Run: headless pygame with SDL's dummy video driver; simulated clock (each Clock.tick advances the game by its frame time, no real sleeping); random seed 0; keys injected as events and as key.get_pressed() state; mouse plan: one left click at the window centre at the start of phase 2, then a move to the lower-right quarter at the start of phase 3; restart key R tapped at the start of phases 3 and 4.
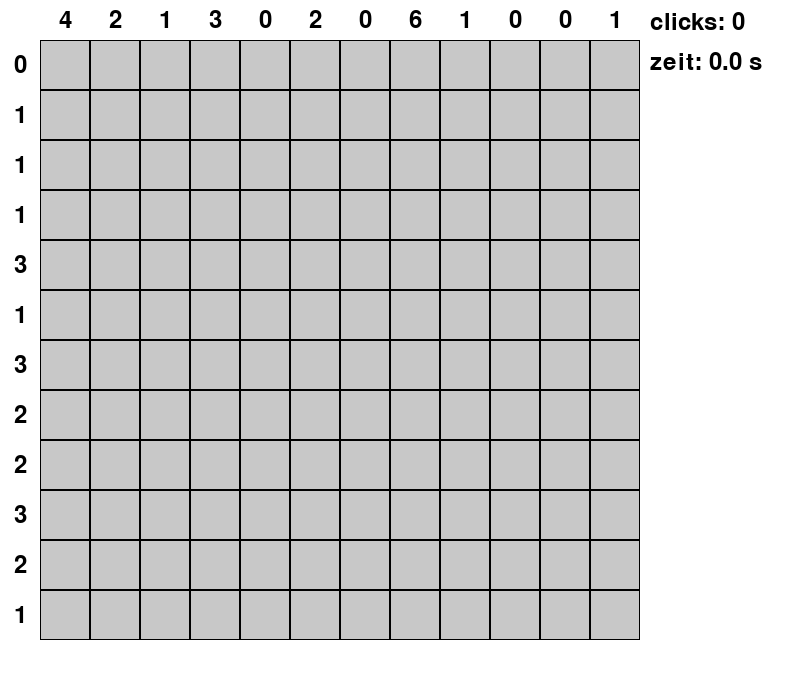
Frame 1 of 4 · flips 1–60 · no input
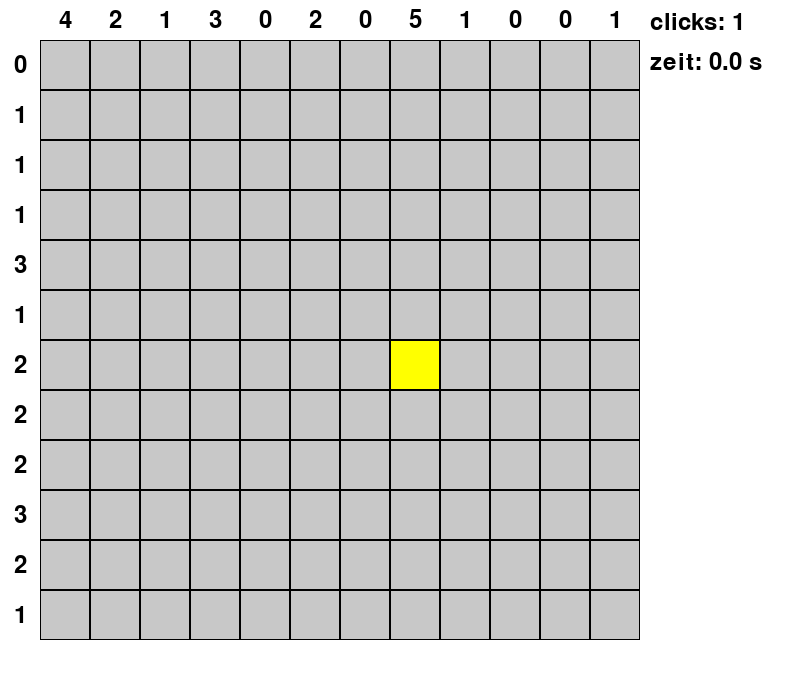
Frame 2 of 4 · flips 61–180 · clicked the window centre · tapped SPACE, RETURN · held RIGHT (→), D
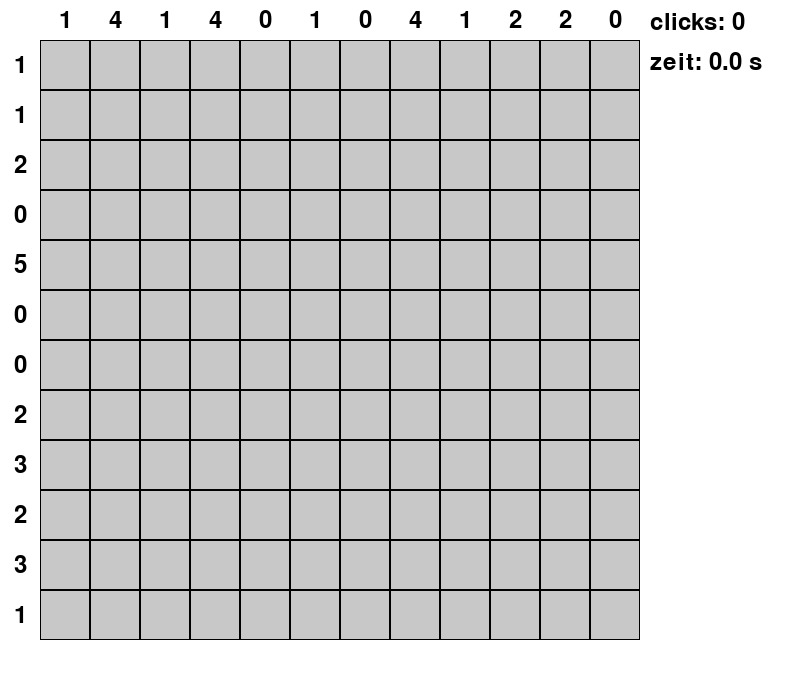
Frame 3 of 4 · flips 181–300 · moved the mouse to the lower-right quarter · tapped R · held DOWN (↓), S
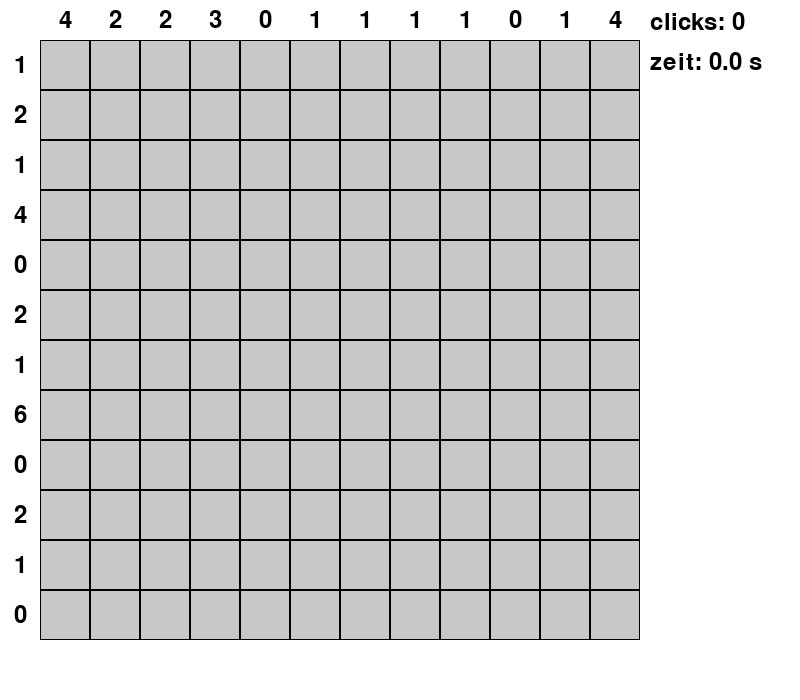
Frame 4 of 4 · flips 301–420 · tapped R · held LEFT (←), A, UP (↑), W

The pygame program that drew these frames:

import pygame
import sys
import random

pygame.init()
DISPLAYSURF = pygame.display.set_mode((800, 700))
pygame.display.set_caption("Bimaru")

unbekannt = 0
wasser = 1
schiff = 2
treffer = 3
versenkt = 4
markiert_wasser = 5
markiert_schiff = 6
feldgroesse = 50

start = 0
end = None

font = pygame.font.SysFont(None, 36)
clicks = 0

class Feld():
    def __init__(self, status=unbekannt):
        self.status = status
        self.schiff = None
        self.hit = False
        self.markierung = None

class Schiff():
    def __init__(self, laenge, felder):
        self.laenge = laenge
        self.felder = felder
        self.treffer = set()
    
    def versenkt(self):
        return len(self.treffer) == self.laenge


reihen = 12
spalten = 12
board = [[Feld() for _ in range(spalten)] for _ in range(reihen)]

def in_bound(x, y):
    return 0 <= x < reihen and 0 <= y < spalten

def kann_platzieren(felder):
    felder_set = set(felder)

    for x, y in felder:
        if not in_bound(x, y):
            return False
        if board[x][y].status != unbekannt:
            return False

        for dx in [-1, 0, 1]:
            for dy in [-1, 0, 1]:
                if dx == 0 and dy == 0:
                    continue
                nx, ny = x + dx, y + dy
                if (nx, ny) in felder_set:
                    continue
                if in_bound(nx, ny) and board[nx][ny].status == schiff:
                    return False
    
    return True

def platzieren_schiff(x, y, laenge, horizontal):
    felder = []
    for k in range(laenge):
        if horizontal:
            felder.append((x, y + k))
        else:
            felder.append((x + k, y))

    if not kann_platzieren(felder):
        return None

    neues_schiff = Schiff(laenge, felder)

    for fx, fy in felder:
        board[fx][fy].status = schiff
        board[fx][fy].schiff = neues_schiff

    return neues_schiff

def platziere_zufaellige_flotte():
    schiffe = []
    flotten_laengen = [4, 3, 3, 2, 2, 2, 1, 1, 1, 1]

    for laenge in flotten_laengen:
        platziert = False

        while not platziert:
            horizontal = random.choice([True, False])

            if horizontal:
                x = random.randint(0, reihen - 1)
                y = random.randint(0, spalten - laenge)
            else:
                x = random.randint(0, reihen - laenge)
                y = random.randint(0, spalten - 1)

            neues_schiff = platzieren_schiff(x, y, laenge, horizontal)

            if neues_schiff:
                schiffe.append(neues_schiff)
                platziert = True

    return schiffe

schiffe = platziere_zufaellige_flotte()

def start_timer():
    global start, end
    start = pygame.time.get_ticks()
    end = None

def stop_timer():
    global end
    if end == None:
        end = pygame.time.get_ticks()
    return end

def alles_versenkt():
    for schiff in schiffe:
        if not schiff.versenkt():
            return False
    return True

def vergangene_zeit():
    if end is None:
        return (pygame.time.get_ticks() - start) / 1000
    else:
        return (end - start) / 1000
    

def abschiessen(x, y):
    global clicks
    spalte = (x - 40) // feldgroesse
    reihe = (y - 40) // feldgroesse

    if not in_bound(reihe, spalte):
        return

    feld = board[reihe][spalte]

    if feld.hit:
        return
    
    clicks = clicks + 1
    feld.hit = True

    if feld.status == schiff:
        feld.status = treffer
        feld.schiff.treffer.add((reihe, spalte))

        if feld.schiff.versenkt():
            for fx, fy in feld.schiff.felder:
                board[fx][fy].status = versenkt

    elif feld.status == treffer:
        feld.status = treffer
    else:
        feld.status = wasser

    if alles_versenkt():
        stop_timer()

def markieren(x, y):
    spalte = (x - 40) // feldgroesse
    reihe = (y - 40) // feldgroesse

    if not in_bound(reihe, spalte):
        return
    
    feld = board[reihe][spalte]

    if feld.hit:
        return
    
    if feld.markierung is None:
        feld.markierung = markiert_wasser
    elif feld.markierung == markiert_wasser:
        feld.markierung = markiert_schiff
    else:
        feld.markierung = None

def restart():
    global board, schiffe, clicks
    board = [[Feld() for _ in range(spalten)] for _ in range(reihen)]
    schiffe = platziere_zufaellige_flotte()
    clicks = 0
    start_timer()

def schiffe_spalten(spalte):
    return sum(1 for reihe in range(reihen)
               if board[reihe][spalte].status == schiff and not board[reihe][spalte].hit)

def schiffe_reihen(reihe):
    return sum(1 for spalte in range(spalten)
               if board[reihe][spalte].status == schiff and not board[reihe][spalte].hit)

def draw_gewonnen_overlay(surface):
    screen_w, screen_h = surface.get_size()
 

    overlay = pygame.Surface((screen_w, screen_h), pygame.SRCALPHA)
    overlay.fill((0, 0, 0, 120))
    surface.blit(overlay, (0, 0))
 

    box_w, box_h = 360, 160
    box_x = (screen_w - box_w) // 2
    box_y = (screen_h - box_h) // 2
 

    pygame.draw.rect(surface, (30, 30, 30), (box_x + 4, box_y + 4, box_w, box_h), border_radius=12)

    pygame.draw.rect(surface, (255, 255, 255), (box_x, box_y, box_w, box_h), border_radius=12)

    pygame.draw.rect(surface, (0, 180, 80), (box_x, box_y, box_w, box_h), 3, border_radius=12)
 
    font_gross = pygame.font.SysFont(None, 42)
    font_klein = pygame.font.SysFont(None, 30)
 
    zeile1 = font_gross.render("Bimaru gelöst!", True, (0, 140, 60))
    zeile2 = font_klein.render(f"Klicks: {clicks}   Zeit: {vergangene_zeit():.1f} s", True, (60, 60, 60))
    zeile3 = font_klein.render("R drücken für ein neues Spiel", True, (120, 120, 120))
 
    surface.blit(zeile1, zeile1.get_rect(center=(screen_w // 2, box_y + 45)))
    surface.blit(zeile2, zeile2.get_rect(center=(screen_w // 2, box_y + 90)))
    surface.blit(zeile3, zeile3.get_rect(center=(screen_w // 2, box_y + 125)))



def draw_board(surface):
    for i in range(reihen):
        for j in range(spalten):
            feld = board[i][j]
            status = feld.status
            
            if status == unbekannt:
                color = (200, 200, 200)
            elif status == wasser:
                color = (0, 0, 255)
            elif status == schiff:
                color = (200, 200, 200)
            elif status == treffer:
                color = (255, 255, 0)
            elif status == versenkt:
                color = (0, 255, 0)
            else:
                color = (200, 200, 200)

            pygame.draw.rect(DISPLAYSURF, color, (40 + j * feldgroesse, 40 + i*feldgroesse, feldgroesse, feldgroesse), 0)
            pygame.draw.rect(surface, (0, 0, 0), (40 + j * feldgroesse, 40 + i * feldgroesse, feldgroesse, feldgroesse), 1)


            if not feld.hit:
                cx = 40 + j * feldgroesse + feldgroesse // 2
                cy = 40 + i * feldgroesse + feldgroesse // 2
                if feld.markierung == markiert_wasser:
                    sym = pygame.font.SysFont(None, 28).render("~", True, (0, 0, 150))
                    DISPLAYSURF.blit(sym, sym.get_rect(center=(cx, cy)))
                elif feld.markierung == markiert_schiff:
                    sym = pygame.font.SysFont(None, 28).render("X", True, (60, 60, 60))
                    DISPLAYSURF.blit(sym, sym.get_rect(center=(cx, cy)))

    text = font.render(f"clicks: {clicks}", True, (0, 0, 0))
    zeit = font.render(f"zeit: {vergangene_zeit()} s", True, (0, 0, 0))
    DISPLAYSURF.blit(text, (spalten * feldgroesse + 50, 10))
    DISPLAYSURF.blit(zeit, (spalten * feldgroesse + 50, 50))

    for j in range(spalten):
        anzahl = schiffe_spalten(j)
        text = font.render(str(anzahl), True, (0, 0, 0))
        text_rect = text.get_rect(center=(40 + j * feldgroesse + feldgroesse / 2, 20))
        DISPLAYSURF.blit(text, text_rect)

    for i in range(reihen):
        anzahl = schiffe_reihen(i)
        text = font.render(str(anzahl), True, (0, 0, 0))
        text_rect = text.get_rect(center=(20 , 40 + i * feldgroesse + feldgroesse / 2))
        DISPLAYSURF.blit(text, text_rect) 

start_timer()

while True:
    for event in pygame.event.get():
        if event.type == pygame.QUIT:
            pygame.quit()
            sys.exit()

        if event.type == pygame.MOUSEBUTTONDOWN and event.button == 1:
            x, y = pygame.mouse.get_pos()
            abschiessen(x, y)
        
        ##if event.type == pygame.MOUSEBUTTONDOWN and event.button == 3:
        if event.type == pygame.KEYDOWN:
            if event.key == pygame.K_m:
                    x, y = pygame.mouse.get_pos()
                    markieren(x, y)

        
        if event.type == pygame.KEYDOWN:
            if event.key == pygame.K_r:
                restart()
    
    DISPLAYSURF.fill((255, 255, 255))
    draw_board(DISPLAYSURF)

    if alles_versenkt():
        draw_gewonnen_overlay(DISPLAYSURF)

    pygame.display.update()
